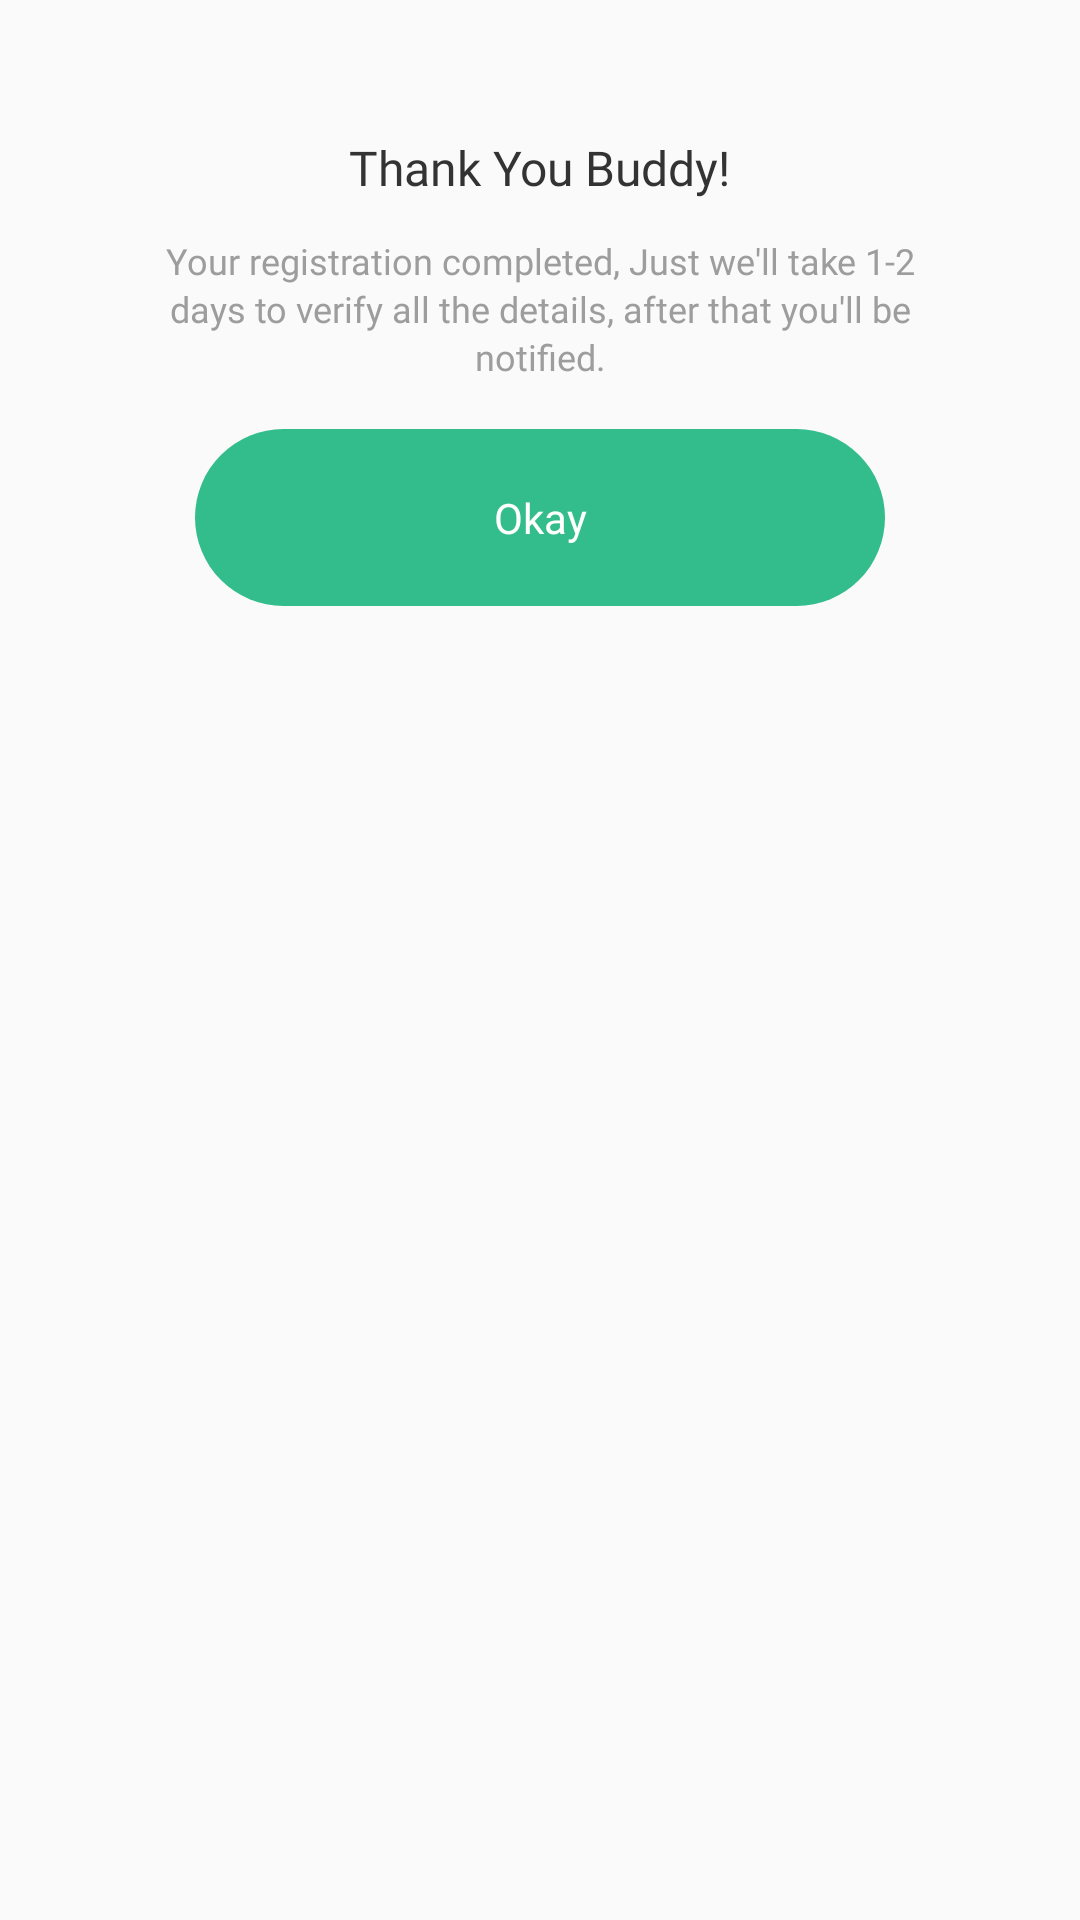

Here is an Android app screen rendered from its layout file. Give the layout XML and the strings, colors and styles it references.
<!-- AndroidManifest.xml: application theme Theme.CurveDelivery -->
<!-- res/layout/layout_thank_you.xml -->
<?xml version="1.0" encoding="utf-8"?>
<androidx.constraintlayout.widget.ConstraintLayout xmlns:android="http://schemas.android.com/apk/res/android"
    xmlns:app="http://schemas.android.com/apk/res-auto"
    xmlns:tools="http://schemas.android.com/tools"
    android:layout_width="match_parent"
    android:layout_height="wrap_content"
    android:layout_gravity="center"
    android:padding="20dp"
    android:layout_margin="40dp"
    android:elevation="3dp"
    android:background="@drawable/inset_15_password"
    >

    <ImageView
        android:id="@+id/done_success"
        android:layout_width="wrap_content"
        android:layout_height="wrap_content"
        android:src="@drawable/done_success"
        app:layout_constraintEnd_toEndOf="parent"
        app:layout_constraintHorizontal_bias="0.5"
        app:layout_constraintStart_toStartOf="parent"
        app:layout_constraintTop_toTopOf="parent" />


    <TextView
        android:id="@+id/thank_you_buddy"
        android:layout_width="wrap_content"
        android:layout_height="wrap_content"
        android:fontFamily="@font/montserrat_semibold"
        android:text="@string/thank_you_buddy"
        android:textColor="@color/black_333333"
        android:textSize="16sp"
        android:layout_marginTop="25dp"
        app:layout_constraintEnd_toEndOf="parent"
        app:layout_constraintHorizontal_bias="0.5"
        app:layout_constraintStart_toStartOf="parent"
        app:layout_constraintTop_toBottomOf="@+id/done_success" />


   <TextView
        android:id="@+id/mRegistration"
        android:layout_width="0dp"
        android:layout_height="wrap_content"
        android:fontFamily="@font/montserrat_regular"
        android:text="@string/your_registration_completed_just_we_ll_take_1_2_days_to_verify_all_the_details_after_that_you_ll_be_notified"
        android:textColor="@color/gray_9D9D9D"
        android:textSize="12sp"
       android:gravity="center"
       android:lineHeight="16dp"
       android:layout_marginHorizontal="30dp"
        android:layout_marginTop="12dp"
        app:layout_constraintEnd_toEndOf="parent"
        app:layout_constraintHorizontal_bias="0.5"
        app:layout_constraintStart_toStartOf="parent"
        app:layout_constraintTop_toBottomOf="@+id/thank_you_buddy" />

    <androidx.appcompat.widget.AppCompatTextView
        android:id="@+id/mOkay"
        android:layout_width="match_parent"
        android:layout_height="wrap_content"
        android:textSize="14sp"
        android:gravity="center"
        android:layout_marginHorizontal="45dp"
        android:textColor="@color/white"
        android:fontFamily="@font/montserrat_medium"
        android:background="@drawable/bg_round_button"
        android:layout_marginTop="16dp"
        android:paddingVertical="20dp"
        android:text="@string/okay"
        app:layout_constraintTop_toBottomOf="@+id/mRegistration"
        />





</androidx.constraintlayout.widget.ConstraintLayout>
<!-- resources referenced by this layout -->
<resources>
  <color name="black_333333">#333333</color>
  <color name="gray_9D9D9D">#9D9D9D</color>
  <color name="white">#FFFFFFFF</color>
  <!-- drawable bg_round_button (drawable) -->
  <?xml version="1.0" encoding="utf-8"?>
  <shape xmlns:android="http://schemas.android.com/apk/res/android">
  <corners android:radius="30dp"/>
      <solid android:color="#33BD8C"/>
  </shape>
  <!-- drawable inset_15_password (drawable) -->
  <?xml version="1.0" encoding="utf-8"?>
  <inset
      xmlns:android="http://schemas.android.com/apk/res/android"
      android:drawable="@drawable/bg_round_25"
      android:insetRight="30dp"
      android:insetLeft="30dp">
  </inset>
  <string name="okay">Okay</string>
  <string name="thank_you_buddy">Thank You Buddy!</string>
  <string name="your_registration_completed_just_we_ll_take_1_2_days_to_verify_all_the_details_after_that_you_ll_be_notified">Your registration completed, Just we\'ll take 1-2 days to verify all the details, after that you\'ll be notified.</string>
  <style name="Theme.CurveDelivery" parent="android:Theme.Material.Light.NoActionBar">
          <item name="android:windowLightStatusBar">true</item>
          <item name="android:statusBarColor">@color/white</item>
  
          <item name="android:state_hovered">@android:color/transparent</item>
          <item name="android:windowDisablePreview">true</item>
  
          <item name="android:windowIsTranslucent">true</item>
      </style>
</resources>
